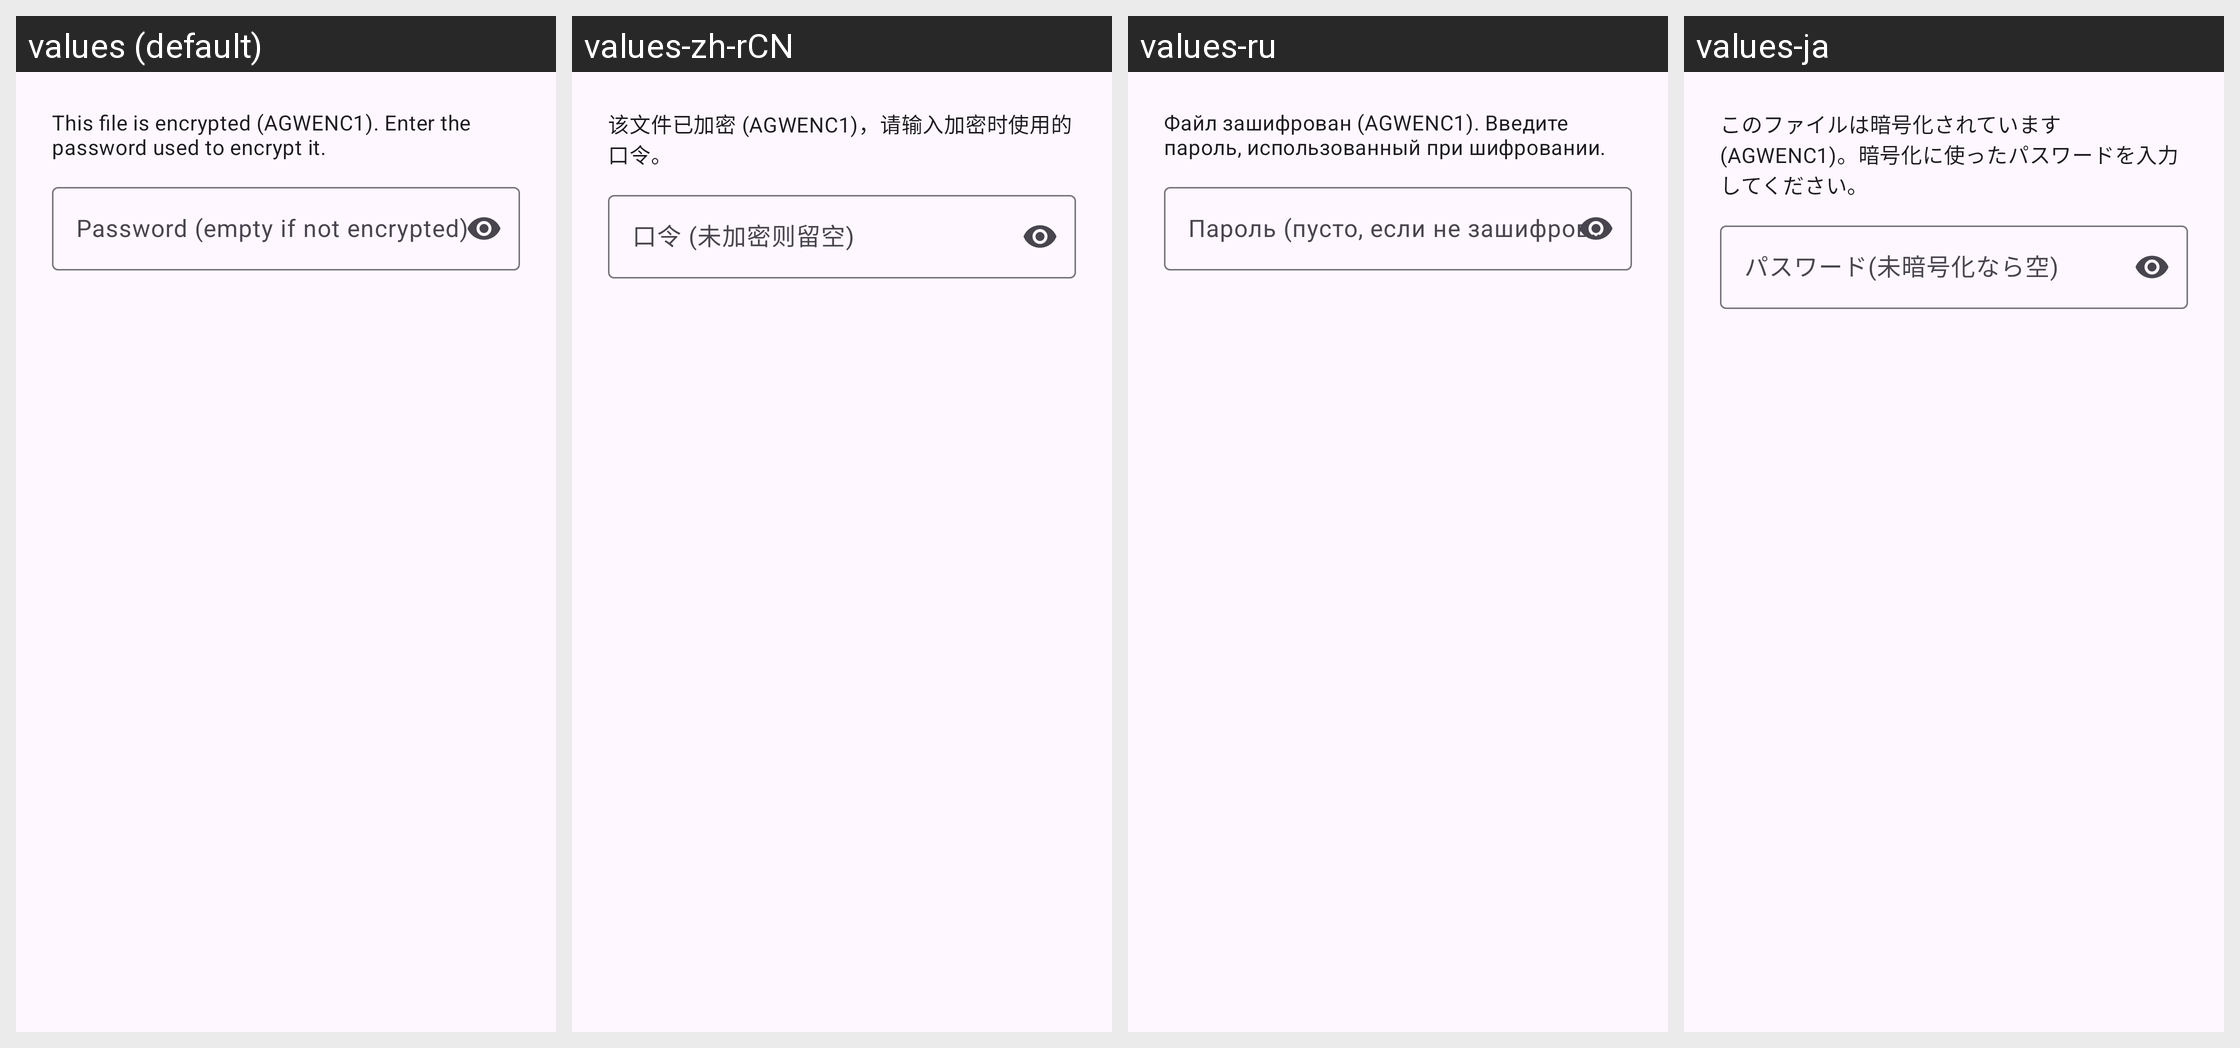

This grid shows one Android layout under several languages. Give, for every string resource on the screen, its name, the default text and each shown locale's text.
Android screen res/layout/dialog_import_pass.xml rendered under 4 locales, left to right: values (default), values-zh-rCN, values-ru, values-ja. Device: Nexus 5 (rendered at 1080×1920; each locale shown at half size, 540×960, under a caption strip naming it); theme Theme.AIGateway.
Other locales in the repository, not shown: values-eo, values-es, values-fr, values-ko, values-zh-rTW.
Strings drawn on this screen, with the default value and each locale's value (text and hints the layout hard-codes, and strings that could not be matched under every locale, appear in the picture but are not listed):

cfg_import_encrypted_hint
  values: This file is encrypted (AGWENC1). Enter the password used to encrypt it.
  values-zh-rCN: 该文件已加密 (AGWENC1)，请输入加密时使用的口令。
  values-ru: Файл зашифрован (AGWENC1). Введите пароль, использованный при шифровании.
  values-ja: このファイルは暗号化されています(AGWENC1)。暗号化に使ったパスワードを入力してください。

cfg_import_pass_hint
  values: Password (empty if not encrypted)
  values-zh-rCN: 口令 (未加密则留空)
  values-ru: Пароль (пусто, если не зашифрован)
  values-ja: パスワード(未暗号化なら空)
